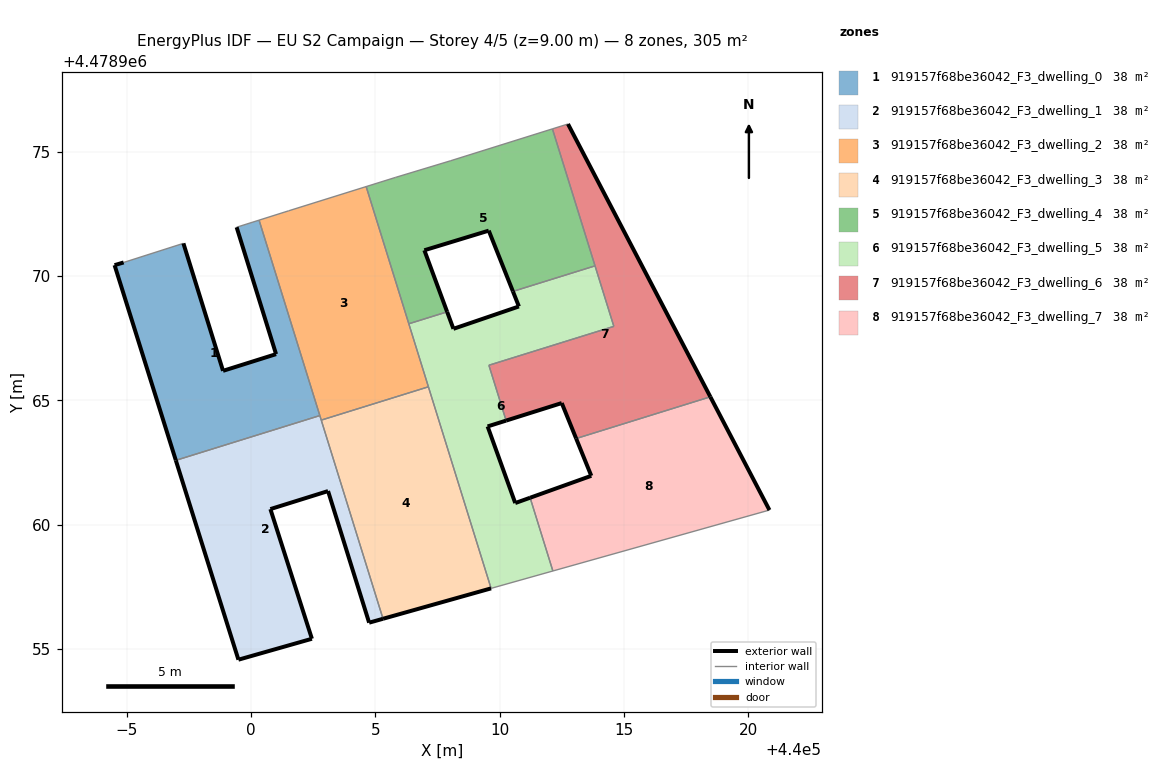
=== STOREY PLAN SPEC (per zone: floor XY polygon, exterior-wall plan segments, windows/doors) ===
zone 1: 919157f68be36042_F3_dwelling_0  (38.1 m²)
  floor: (440002.76, 4478964.39) (440000.32, 4478972.25) (439999.41, 4478971.97) (440001.00, 4478966.86) (439998.87, 4478966.19) (439997.27, 4478971.32) (439994.87, 4478970.55) (439994.50, 4478970.44) (439996.97, 4478962.59)
  exterior wall: (439997.27, 4478971.32) – (439998.87, 4478966.19)  [5.4 m]
  exterior wall: (439998.87, 4478966.19) – (440001.00, 4478966.86)  [2.2 m]
  exterior wall: (440001.00, 4478966.86) – (439999.41, 4478971.97)  [5.3 m]
  exterior wall: (439996.97, 4478962.59) – (439994.50, 4478970.44)  [8.2 m]
  exterior wall: (439994.50, 4478970.44) – (439994.87, 4478970.55)  [0.4 m]
  interior walls: 4
zone 2: 919157f68be36042_F3_dwelling_1  (38.1 m²)
  floor: (440004.75, 4478956.05) (440005.31, 4478956.21) (440002.76, 4478964.39) (439996.97, 4478962.59) (439999.49, 4478954.56) (440002.44, 4478955.41) (440000.77, 4478960.62) (440003.09, 4478961.35)
  exterior wall: (439999.49, 4478954.56) – (439996.97, 4478962.59)  [8.4 m]
  exterior wall: (440005.31, 4478956.21) – (440004.75, 4478956.05)  [0.6 m]
  exterior wall: (440004.75, 4478956.05) – (440003.09, 4478961.35)  [5.5 m]
  exterior wall: (440003.09, 4478961.35) – (440000.77, 4478960.62)  [2.4 m]
  exterior wall: (440000.77, 4478960.62) – (440002.44, 4478955.41)  [5.5 m]
  exterior wall: (440002.44, 4478955.41) – (439999.49, 4478954.56)  [3.1 m]
  interior walls: 3
zone 3: 919157f68be36042_F3_dwelling_2  (38.1 m²)
  floor: (440007.13, 4478965.55) (440004.63, 4478973.61) (440001.51, 4478972.63) (440000.32, 4478972.25) (440002.82, 4478964.21)
  interior walls: 7
zone 4: 919157f68be36042_F3_dwelling_3  (38.1 m²)
  floor: (440009.66, 4478957.43) (440007.13, 4478965.55) (440002.82, 4478964.21) (440005.31, 4478956.21)
  exterior wall: (440009.66, 4478957.43) – (440005.31, 4478956.21)  [4.5 m]
  interior walls: 3
zone 5: 919157f68be36042_F3_dwelling_4  (38.1 m²)
  floor: (440013.84, 4478970.42) (440012.12, 4478975.93) (440008.02, 4478974.64) (440005.80, 4478973.97) (440004.63, 4478973.61) (440006.34, 4478968.08) (440007.89, 4478968.56) (440006.97, 4478971.04) (440009.56, 4478971.83) (440010.53, 4478969.39)
  exterior wall: (440010.53, 4478969.39) – (440009.56, 4478971.83)  [2.6 m]
  exterior wall: (440009.56, 4478971.83) – (440006.97, 4478971.04)  [2.7 m]
  exterior wall: (440006.97, 4478971.04) – (440007.89, 4478968.56)  [2.6 m]
  interior walls: 7
zone 6: 919157f68be36042_F3_dwelling_5  (38.1 m²)
  floor: (440012.14, 4478958.13) (440011.23, 4478961.08) (440010.63, 4478960.87) (440009.52, 4478963.95) (440010.26, 4478964.19) (440009.57, 4478966.42) (440014.60, 4478967.98) (440013.84, 4478970.42) (440010.53, 4478969.39) (440010.78, 4478968.78) (440008.14, 4478967.88) (440007.89, 4478968.56) (440006.34, 4478968.08) (440009.66, 4478957.43)
  exterior wall: (440007.89, 4478968.56) – (440008.14, 4478967.88)  [0.7 m]
  exterior wall: (440008.14, 4478967.88) – (440010.78, 4478968.78)  [2.8 m]
  exterior wall: (440010.78, 4478968.78) – (440010.53, 4478969.39)  [0.7 m]
  exterior wall: (440010.26, 4478964.19) – (440009.52, 4478963.95)  [0.8 m]
  exterior wall: (440009.52, 4478963.95) – (440010.63, 4478960.87)  [3.3 m]
  exterior wall: (440010.63, 4478960.87) – (440011.23, 4478961.08)  [0.6 m]
  interior walls: 9
zone 7: 919157f68be36042_F3_dwelling_6  (38.1 m²)
  floor: (440018.48, 4478965.14) (440012.75, 4478976.12) (440012.12, 4478975.93) (440014.60, 4478967.98) (440009.57, 4478966.42) (440010.26, 4478964.19) (440012.50, 4478964.89) (440013.08, 4478963.46)
  exterior wall: (440012.75, 4478976.12) – (440018.48, 4478965.14)  [12.4 m]
  exterior wall: (440013.08, 4478963.46) – (440012.50, 4478964.89)  [1.5 m]
  exterior wall: (440012.50, 4478964.89) – (440010.26, 4478964.19)  [2.3 m]
  interior walls: 6
zone 8: 919157f68be36042_F3_dwelling_7  (38.1 m²)
  floor: (440020.86, 4478960.59) (440018.48, 4478965.14) (440013.08, 4478963.46) (440013.69, 4478961.96) (440011.23, 4478961.08) (440012.14, 4478958.13)
  exterior wall: (440011.23, 4478961.08) – (440013.69, 4478961.96)  [2.6 m]
  exterior wall: (440013.69, 4478961.96) – (440013.08, 4478963.46)  [1.6 m]
  exterior wall: (440018.48, 4478965.14) – (440020.86, 4478960.59)  [5.1 m]
  interior walls: 3

=== DERIVED (storey summary) ===
Building: EU S2 Campaign
Storey: 4 of 5  (floor level z = 9.00 m)
Storey gross floor area: 304.8 m²
Zones on this storey: 8
  - 919157f68be36042_F3_dwelling_0: floor 38.1 m²; exterior wall 21.6 m (64.7 m²); WWR 0.0%
  - 919157f68be36042_F3_dwelling_1: floor 38.1 m²; exterior wall 25.5 m (76.6 m²); WWR 0.0%
  - 919157f68be36042_F3_dwelling_2: floor 38.1 m²
  - 919157f68be36042_F3_dwelling_3: floor 38.1 m²; exterior wall 4.5 m (13.6 m²); WWR 0.0%
  - 919157f68be36042_F3_dwelling_4: floor 38.1 m²; exterior wall 8.0 m (24.0 m²); WWR 0.0%
  - 919157f68be36042_F3_dwelling_5: floor 38.1 m²; exterior wall 8.9 m (26.6 m²); WWR 0.0%
  - 919157f68be36042_F3_dwelling_6: floor 38.1 m²; exterior wall 16.3 m (48.8 m²); WWR 0.0%
  - 919157f68be36042_F3_dwelling_7: floor 38.1 m²; exterior wall 9.4 m (28.1 m²); WWR 0.0%
Zone adjacency (shared interzone walls):
  - 919157f68be36042_F3_dwelling_0 ↔ 919157f68be36042_F3_dwelling_1
  - 919157f68be36042_F3_dwelling_0 ↔ 919157f68be36042_F3_dwelling_2
  - 919157f68be36042_F3_dwelling_1 ↔ 919157f68be36042_F3_dwelling_2
  - 919157f68be36042_F3_dwelling_1 ↔ 919157f68be36042_F3_dwelling_3
  - 919157f68be36042_F3_dwelling_2 ↔ 919157f68be36042_F3_dwelling_3
  - 919157f68be36042_F3_dwelling_2 ↔ 919157f68be36042_F3_dwelling_4
  - 919157f68be36042_F3_dwelling_2 ↔ 919157f68be36042_F3_dwelling_5
  - 919157f68be36042_F3_dwelling_3 ↔ 919157f68be36042_F3_dwelling_5
  - 919157f68be36042_F3_dwelling_4 ↔ 919157f68be36042_F3_dwelling_5
  - 919157f68be36042_F3_dwelling_4 ↔ 919157f68be36042_F3_dwelling_6
  - 919157f68be36042_F3_dwelling_5 ↔ 919157f68be36042_F3_dwelling_6
  - 919157f68be36042_F3_dwelling_5 ↔ 919157f68be36042_F3_dwelling_7
  - 919157f68be36042_F3_dwelling_6 ↔ 919157f68be36042_F3_dwelling_7